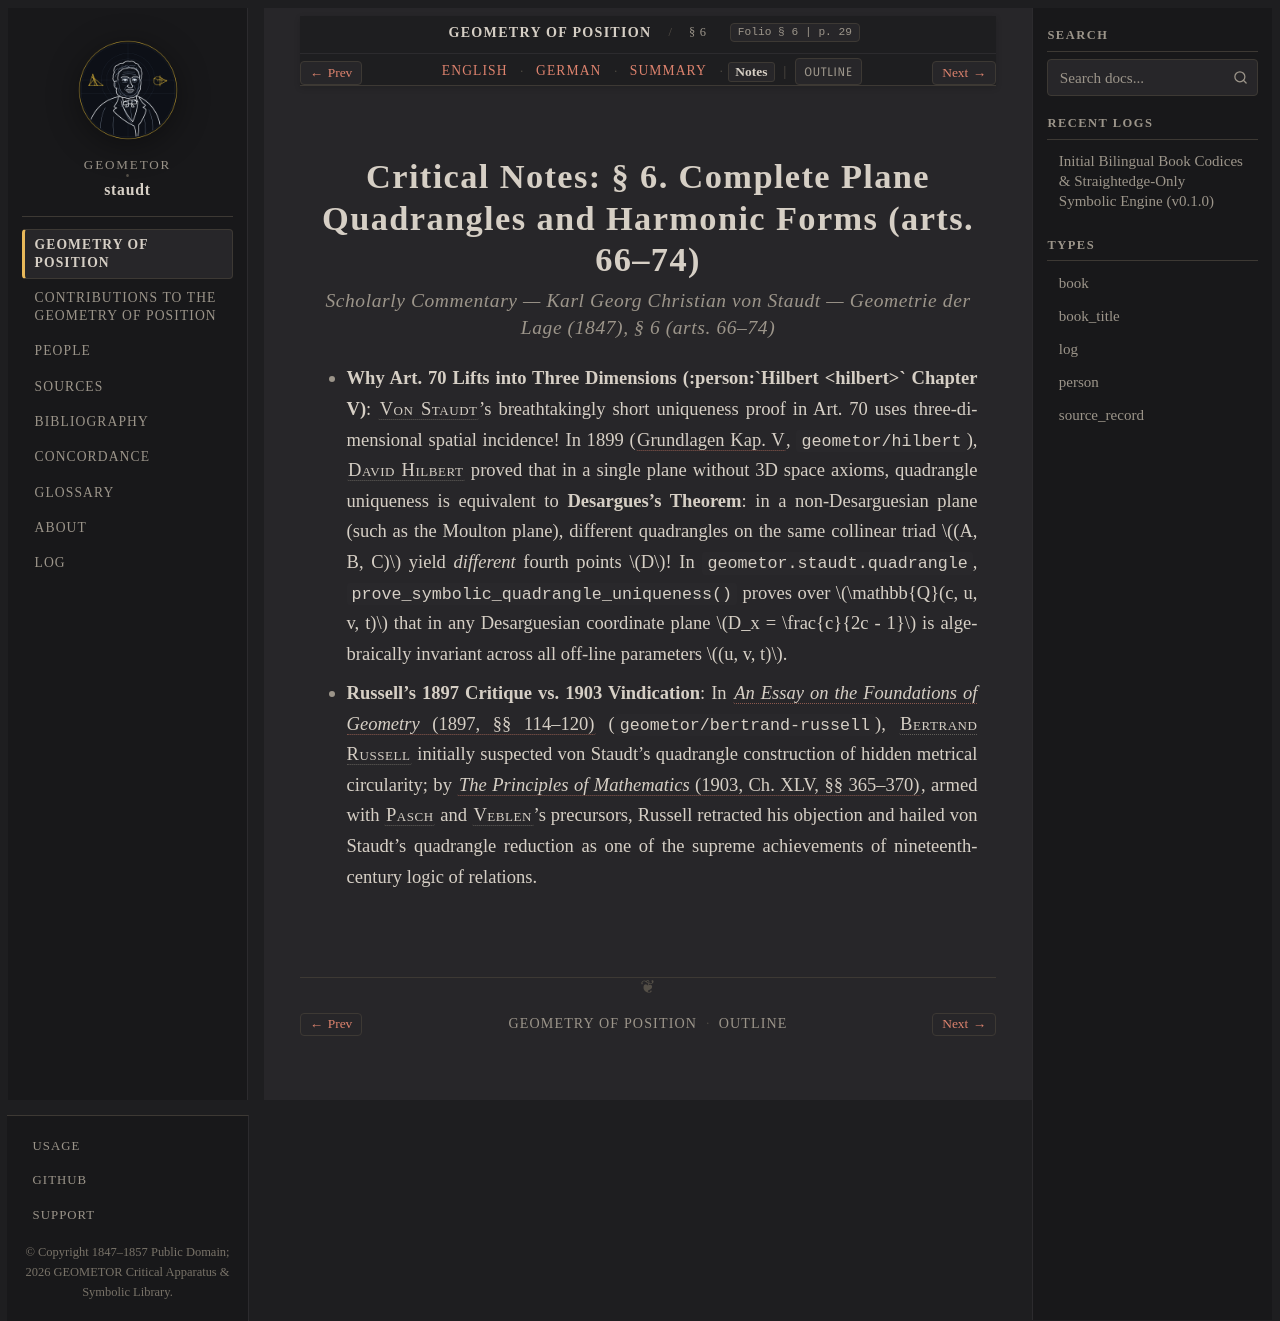

repository: geometor/staudt · page: geometrie_der_lage/sec_06/notes.html · generator: sphinx

:layout: book
:canonical_id: § 6
:breadcrumb_title: § 6
:order: 7
:tracks: English: index | German: de | Summary: summary | Notes: notes

.. _geometrie-sec_06-notes:
.. _geometrie-unit-2-notes:

Critical Notes: § 6. Complete Plane Quadrangles and Harmonic Forms (arts. 66–74)
================================================================================

.. rubric:: Scholarly Commentary — Karl Georg Christian von Staudt — *Geometrie der Lage* (1847), § 6 (arts. 66–74)

* **Why Art. 70 Lifts into Three Dimensions (:person:`Hilbert <hilbert>` Chapter V)**: :person:`Von Staudt <staudt>`'s breathtakingly short uniqueness proof in Art. 70 uses three-dimensional spatial incidence! In 1899 (:cite:`Grundlagen Kap. V <hilbert:1899>`, ``geometor/hilbert``), :person:`David Hilbert <hilbert>` proved that in a single plane without 3D space axioms, quadrangle uniqueness is equivalent to **Desargues's Theorem**: in a non-Desarguesian plane (such as the Moulton plane), different quadrangles on the same collinear triad :math:`(A, B, C)` yield *different* fourth points :math:`D`! In ``geometor.staudt.quadrangle``, ``prove_symbolic_quadrangle_uniqueness()`` proves over :math:`\mathbb{Q}(c, u, v, t)` that in any Desarguesian coordinate plane :math:`D_x = \frac{c}{2c - 1}` is algebraically invariant across all off-line parameters :math:`(u, v, t)`.

* **Russell's 1897 Critique vs. 1903 Vindication**: In :cite:`*An Essay on the Foundations of Geometry* (1897, §§ 114–120) <russell:1897>` (``geometor/bertrand-russell``), :person:`Bertrand Russell <russell>` initially suspected von Staudt's quadrangle construction of hidden metrical circularity; by :cite:`*The Principles of Mathematics* (1903, Ch. XLV, §§ 365–370) <russell:1903>`, armed with :person:`Pasch <pasch>` and :person:`Veblen <veblen>`'s precursors, Russell retracted his objection and hailed von Staudt's quadrangle reduction as one of the supreme achievements of nineteenth-century logic of relations.
